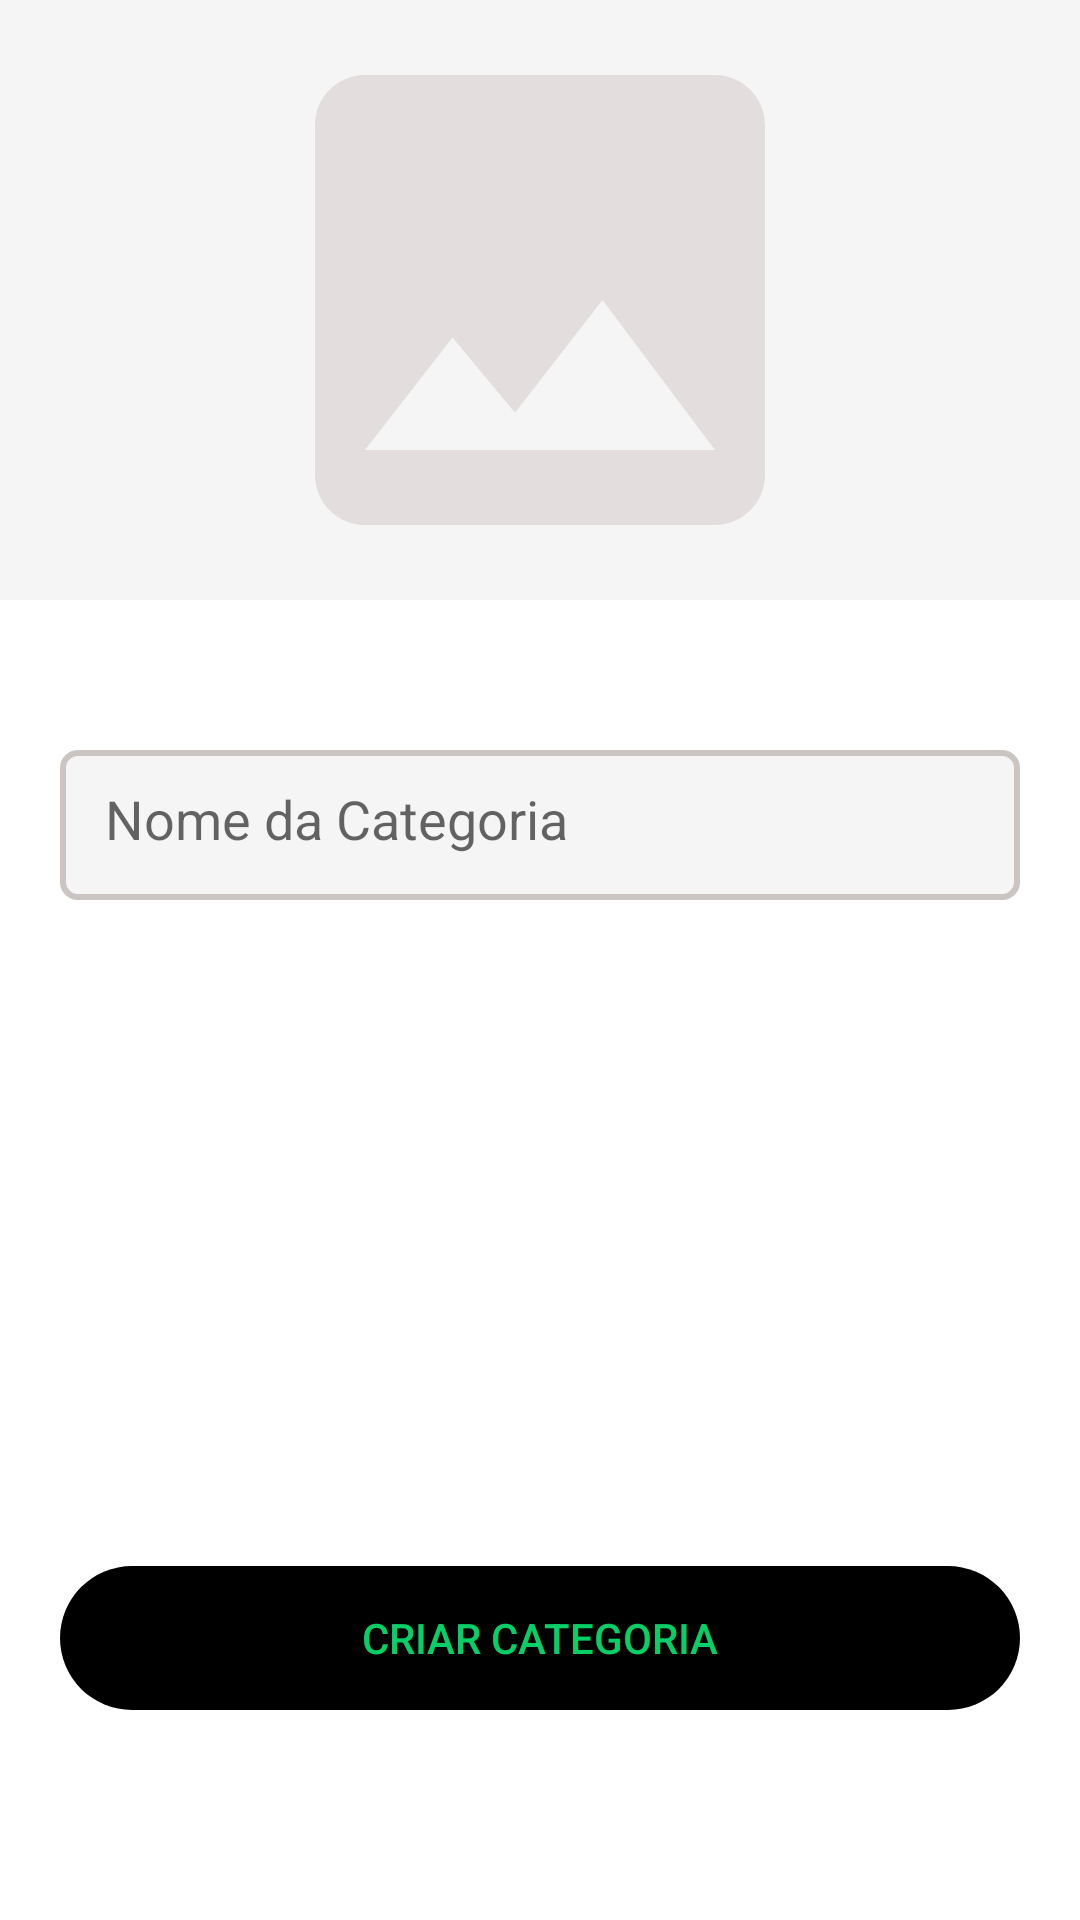

Write the Android layout XML for this screen, with the resource values it uses.
<!-- AndroidManifest.xml: application theme Theme.Delivery -->
<!-- res/layout/fragment_restaurant_category.xml -->
<?xml version="1.0" encoding="utf-8"?>
<androidx.coordinatorlayout.widget.CoordinatorLayout xmlns:android="http://schemas.android.com/apk/res/android"
    xmlns:app="http://schemas.android.com/apk/res-auto"
    xmlns:tools="http://schemas.android.com/tools"
    android:layout_width="match_parent"
    android:layout_height="match_parent"
    tools:context=".fragments.restaurant.RestaurantCategoryFragment">

    <LinearLayout
        android:layout_width="match_parent"
        android:layout_height="wrap_content"
        android:orientation="vertical">

        <ImageView
            android:id="@+id/ivCategory"
            android:layout_width="match_parent"
            android:layout_height="200dp"
            android:background="@color/gray_light"
            android:src="@drawable/ic_image" />

        <EditText
            android:id="@+id/edt_text_category"
            android:layout_width="match_parent"
            android:layout_height="50dp"
            android:layout_marginStart="20dp"
            android:layout_marginTop="50dp"
            android:layout_marginEnd="20dp"
            android:background="@drawable/edttext_custom"
            android:hint="Nome da Categoria"
            android:inputType="text"
            android:padding="15dp" />


    </LinearLayout>

    <Button
        android:id="@+id/btn_category"
        android:layout_width="match_parent"
        android:layout_height="wrap_content"
        android:layout_gravity="bottom"
        android:layout_marginStart="20dp"
        android:layout_marginEnd="20dp"
        android:layout_marginBottom="70dp"
        android:background="@drawable/rounded_button"
        android:text="Criar Categoria"
        android:textColor="@color/green"
        app:backgroundTint="@color/black" />

</androidx.coordinatorlayout.widget.CoordinatorLayout>
<!-- resources referenced by this layout -->
<resources>
  <color name="black">#FF000000</color>
  <color name="gray_light">#F5F5F5</color>
  <color name="green">#06cF67</color>
  <!-- drawable edttext_custom (drawable) -->
  <?xml version="1.0" encoding="utf-8"?>
  <shape xmlns:android="http://schemas.android.com/apk/res/android"
      android:padding="10px"
      android:shape="rectangle">
      <solid android:color="@color/gray_light" />
      <stroke
          android:width="2dp"
          android:color="@color/gray" />
  
      <corners android:radius="5dp" />
  </shape>
  <!-- drawable ic_image (drawable) -->
  <vector android:height="300dp" android:tint="#E3DDDD"
      android:viewportHeight="24" android:viewportWidth="24"
      android:width="300dp" xmlns:android="http://schemas.android.com/apk/res/android">
      <path android:fillColor="@android:color/white" android:pathData="M21,19V5c0,-1.1 -0.9,-2 -2,-2H5c-1.1,0 -2,0.9 -2,2v14c0,1.1 0.9,2 2,2h14c1.1,0 2,-0.9 2,-2zM8.5,13.5l2.5,3.01L14.5,12l4.5,6H5l3.5,-4.5z"/>
  </vector>
  <!-- drawable rounded_button (drawable) -->
  <?xml version="1.0" encoding="utf-8"?>
  <shape xmlns:android="http://schemas.android.com/apk/res/android"
      android:shape="rectangle"
      android:padding = "10dp"
      >
      <corners android:radius="25dp"/>
  
  </shape>
  <style name="Theme.Delivery" parent="Theme.MaterialComponents.DayNight.NoActionBar">
          
          <item name="colorPrimary">@color/green_light</item>
          <item name="colorPrimaryVariant">@color/green_light</item>
          <item name="colorOnPrimary">@color/white</item>
          
          <item name="colorSecondary">@color/gray_light</item>
          <item name="colorSecondaryVariant">@color/gray</item>
          <item name="colorOnSecondary">@color/black</item>
          
          <item name="android:statusBarColor">?attr/colorPrimaryVariant</item>
          
      </style>
  <color name="gray">#CAC5C3</color>
  <color name="green_light">#6BDCA1</color>
  <color name="white">#FFFFFFFF</color>
</resources>
